Run: headless pygame with SDL's dummy video driver; simulated clock (each Clock.tick advances the game by its frame time, no real sleeping); random seed 0; keys injected as events and as key.get_pressed() state; no mouse input.
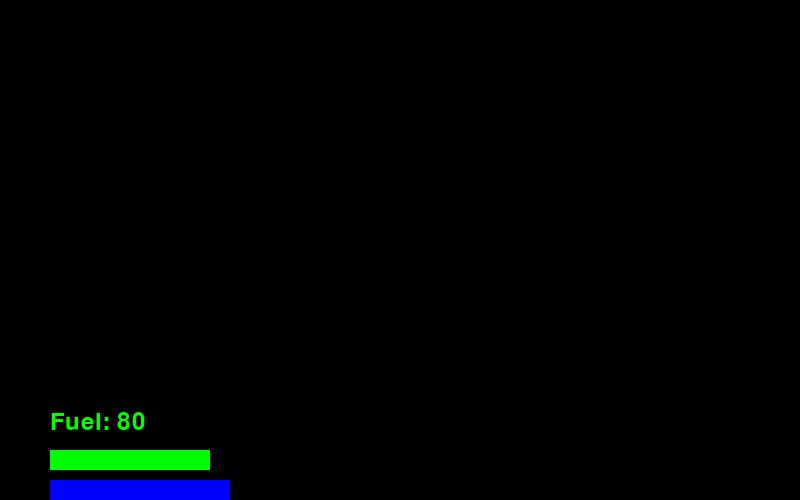
Frame 1 of 4 · flips 1–60 · no input
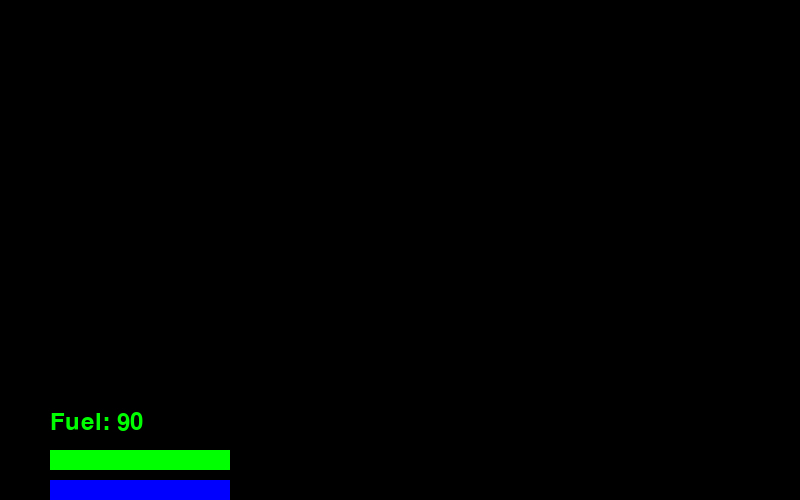
Frame 2 of 4 · flips 61–180 · tapped SPACE, RETURN · held RIGHT (→), D
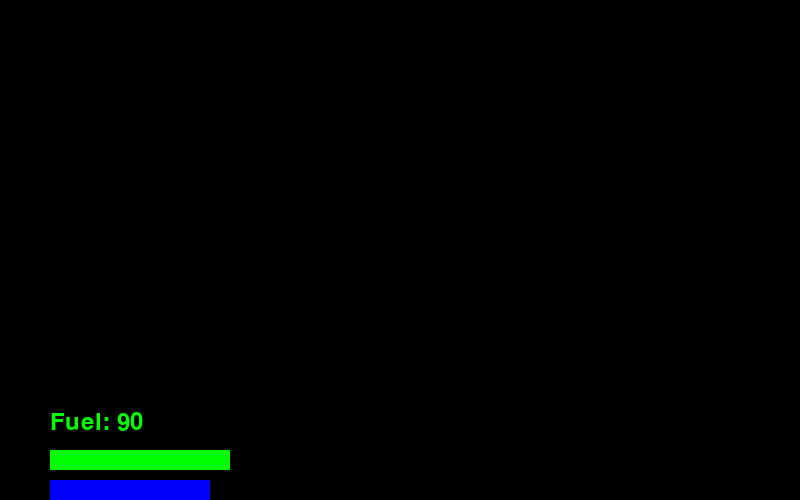
Frame 3 of 4 · flips 181–300 · held DOWN (↓), S
Frame 4 of 4 · flips 301–420 · held LEFT (←), A, UP (↑), W · screen same as frame 1, image omitted

The pygame program that drew these frames:

import pygame

pygame.init()
screen = pygame.display.set_mode((800, 500))
clock = pygame.time.Clock()

# Initialize font for text rendering
font = pygame.font.Font(None, 36)

# Initial values
fuel = 80
oxygen = 90

running = True
while running:
    for event in pygame.event.get():
        if event.type == pygame.QUIT:
            running = False
        
        if event.type == pygame.KEYDOWN:
            # Left arrow decreases fuel
            if event.key == pygame.K_LEFT:
                fuel = max(0, fuel - 10)
                print(f"Fuel: {fuel}, Oxygen: {oxygen}")
            
            # Right arrow increases fuel
            elif event.key == pygame.K_RIGHT:
                fuel = min(100, fuel + 10)
                print(f"Fuel: {fuel}, Oxygen: {oxygen}")
            
            # Down arrow decreases oxygen
            elif event.key == pygame.K_DOWN:
                oxygen = max(0, oxygen - 10)
                print(f"Fuel: {fuel}, Oxygen: {oxygen}")
            
            # Up arrow increases oxygen
            elif event.key == pygame.K_UP:
                oxygen = min(100, oxygen + 10)
                print(f"Fuel: {fuel}, Oxygen: {oxygen}")
    
    # Clear screen
    screen.fill((0, 0, 0))
    
    # Draw fuel bar (green)
    pygame.draw.rect(screen, (0, 255, 0), (50, 450, fuel * 2, 20))
    
    # Draw oxygen bar (blue)
    pygame.draw.rect(screen, (0, 0, 255), (50, 480, oxygen * 2, 20))
    
    # Render text labels on screen
    fuel_text = font.render(f"Fuel: {fuel}", True, (0, 255, 0))
    oxygen_text = font.render(f"Oxygen: {oxygen}", True, (0, 0, 255))
    
    # Display text above the bars
    screen.blit(fuel_text, (50, 410))
    screen.blit(oxygen_text, (50, 485))
    
    # Update display
    pygame.display.flip()
    clock.tick(60)

pygame.quit()
